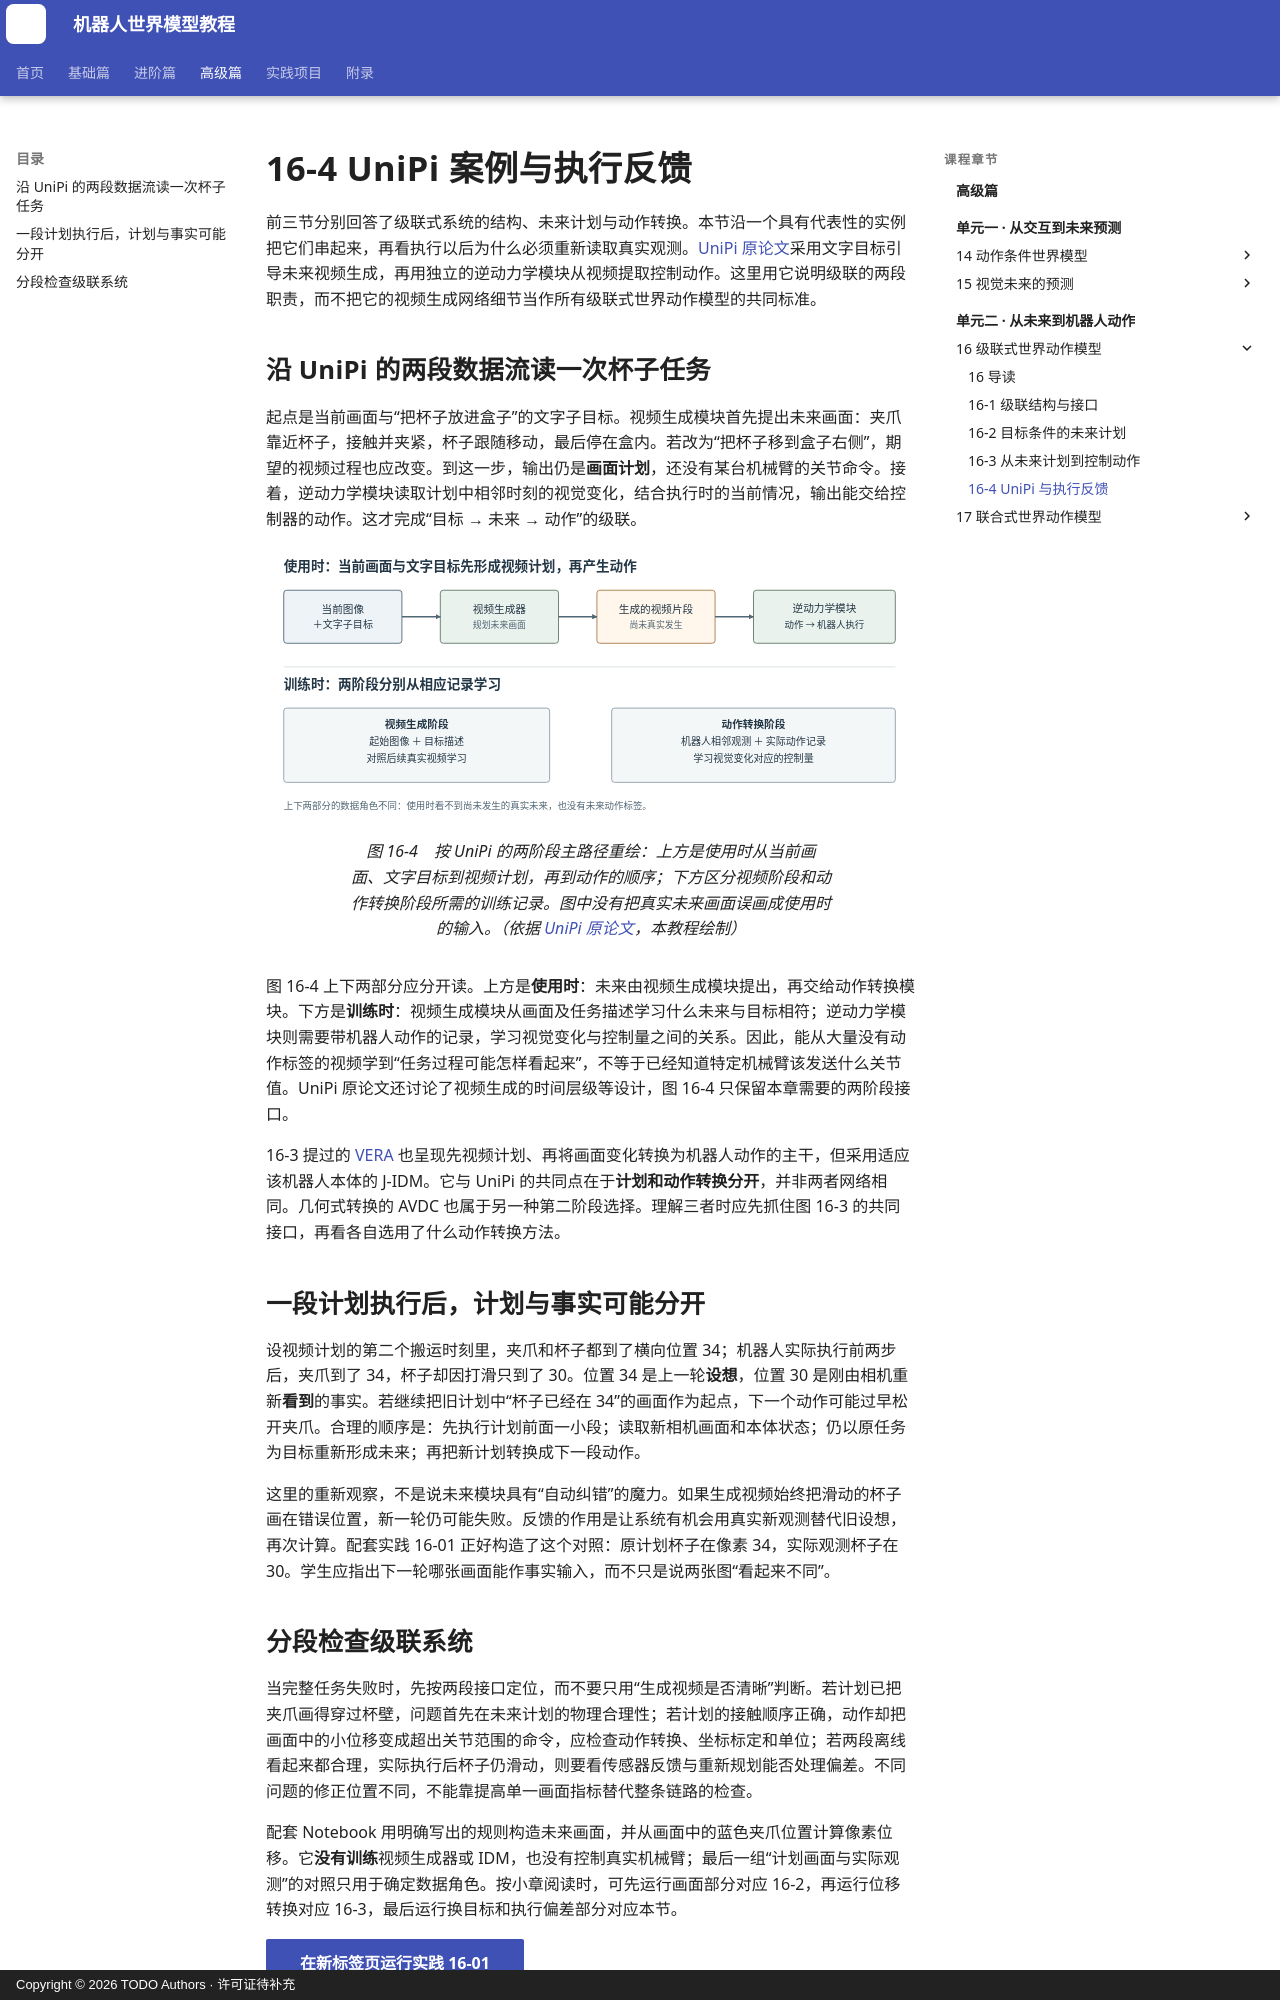

repository: qi-robotics/robot-world-model-tutorial · page: advanced/16-4-unipi-and-feedback/index.html · generator: mkdocs · copyright: Copyright © 2026 TODO Authors · 许可证待补充

# 16-4 UniPi 案例与执行反馈

前三节分别回答了级联式系统的结构、未来计划与动作转换。本节沿一个具有代表性的实例把它们串起来，再看执行以后为什么必须重新读取真实观测。[UniPi 原论文](https://arxiv.org/abs/2302.00111)采用文字目标引导未来视频生成，再用独立的逆动力学模块从视频提取控制动作。这里用它说明级联的两段职责，而不把它的视频生成网络细节当作所有级联式世界动作模型的共同标准。

## 沿 UniPi 的两段数据流读一次杯子任务

起点是当前画面与“把杯子放进盒子”的文字子目标。视频生成模块首先提出未来画面：夹爪靠近杯子，接触并夹紧，杯子跟随移动，最后停在盒内。若改为“把杯子移到盒子右侧”，期望的视频过程也应改变。到这一步，输出仍是**画面计划**，还没有某台机械臂的关节命令。接着，逆动力学模块读取计划中相邻时刻的视觉变化，结合执行时的当前情况，输出能交给控制器的动作。这才完成“目标 → 未来 → 动作”的级联。

<figure markdown="span">
![UniPi 的当前图像和文字子目标进入视频生成器，再由独立逆动力学模块转换为动作并执行](../assets/images/advanced/16/16-04-unipi-dataflow.svg){ width="1100" loading=lazy }
<figcaption>图 16-4　按 UniPi 的两阶段主路径重绘：上方是使用时从当前画面、文字目标到视频计划，再到动作的顺序；下方区分视频阶段和动作转换阶段所需的训练记录。图中没有把真实未来画面误画成使用时的输入。（依据 <a href="https://arxiv.org/abs/2302.00111">UniPi 原论文</a>，本教程绘制）</figcaption>
</figure>

图 16-4 上下两部分应分开读。上方是**使用时**：未来由视频生成模块提出，再交给动作转换模块。下方是**训练时**：视频生成模块从画面及任务描述学习什么未来与目标相符；逆动力学模块则需要带机器人动作的记录，学习视觉变化与控制量之间的关系。因此，能从大量没有动作标签的视频学到“任务过程可能怎样看起来”，不等于已经知道特定机械臂该发送什么关节值。UniPi 原论文还讨论了视频生成的时间层级等设计，图 16-4 只保留本章需要的两阶段接口。

16-3 提过的 [VERA](https://vera.csail.mit.edu/) 也呈现先视频计划、再将画面变化转换为机器人动作的主干，但采用适应该机器人本体的 J-IDM。它与 UniPi 的共同点在于**计划和动作转换分开**，并非两者网络相同。几何式转换的 AVDC 也属于另一种第二阶段选择。理解三者时应先抓住图 16-3 的共同接口，再看各自选用了什么动作转换方法。

## 一段计划执行后，计划与事实可能分开

设视频计划的第二个搬运时刻里，夹爪和杯子都到了横向位置 34；机器人实际执行前两步后，夹爪到了 34，杯子却因打滑只到了 30。位置 34 是上一轮**设想**，位置 30 是刚由相机重新**看到**的事实。若继续把旧计划中“杯子已经在 34”的画面作为起点，下一个动作可能过早松开夹爪。合理的顺序是：先执行计划前面一小段；读取新相机画面和本体状态；仍以原任务为目标重新形成未来；再把新计划转换成下一段动作。

这里的重新观察，不是说未来模块具有“自动纠错”的魔力。如果生成视频始终把滑动的杯子画在错误位置，新一轮仍可能失败。反馈的作用是让系统有机会用真实新观测替代旧设想，再次计算。配套实践 16-01 正好构造了这个对照：原计划杯子在像素 34，实际观测杯子在 30。学生应指出下一轮哪张画面能作事实输入，而不只是说两张图“看起来不同”。
